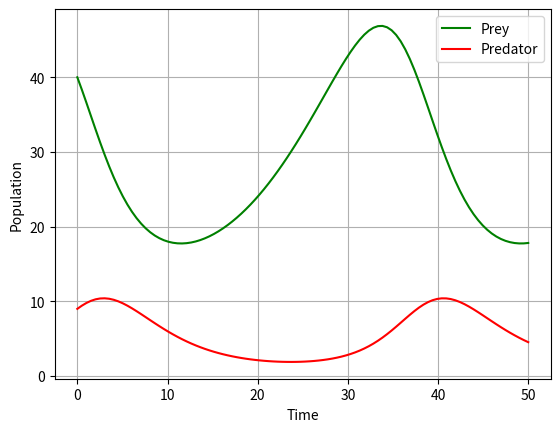

Write Python code to recreate this figure. (Note: this script raises an exception after producing the figure.)
import numpy as np
import matplotlib.pyplot as plt
from scipy.integrate import odeint

def lotka_volterra(y, t, r, a, s, b):
    N, P = y
    dNdt = r * N - a * N * P
    dPdt = -s * P + b * N * P
    return [dNdt, dPdt]

y0 = [40, 9]  # Initial population of prey (N) and predators (P)
t = np.linspace(0, 50, 100)  # Time points
r = 0.1  # Intrinsic growth rate of prey
a = 0.02  # Predation rate
s = 0.3  # Predator death rate
b = 0.01  # Reproduction rate of predators per prey consumed

# Solve the ODEs
solution = odeint(lotka_volterra, y0, t, args=(r, a, s, b))
N, P = solution[:, 0], solution[:, 1]

# Create a grid of N and P values for the vector plot
N_grid, P_grid = np.meshgrid(np.linspace(0, max(N), 20), np.linspace(0, max(P), 20))
dN, dP = lotka_volterra([N_grid, P_grid], t, r, a, s, b)
length = np.sqrt(dN**2 + dP**2)


# Plot the time plot
plt.figure()
plt.plot(t, N, label='Prey', color='green')
plt.plot(t, P, label='Predator', color='red')
plt.xlabel('Time')
plt.ylabel('Population')
plt.legend()
plt.grid()
plt.savefig("plots/lotkaVolterraTrueTime.pdf")

# Plot the state space plot
plt.figure()
plt.plot(N, P, label='Prey vs. Predators', color='blue')
plt.xlabel('Prey Population')
plt.ylabel('Predator Population')
plt.legend()
plt.grid()
plt.savefig("plots/lotkaVolterraTrueState.pdf")

# Create a phase plot
plt.figure()
sc = plt.quiver(N_grid, P_grid, dN, dP, length, angles='xy', scale_units='xy', scale=1 , cmap='viridis')
plt.xlabel('Prey Population')
plt.ylabel('Predator Population')
plt.xlim(0, max(N))
plt.ylim(0, max(P))
plt.grid()

cbar = plt.colorbar(sc)
plt.savefig("plots/lotkaVolterraTrueVector.pdf")

# Create a vector field plot 
plt.streamplot(N_grid, P_grid, dN, dP, color='blue', arrowsize=2 )
plt.xlabel('Prey Population (N)')
plt.ylabel('Predator Population (P)')
plt.xlim(0, max(N))
plt.ylim(0, max(P))
plt.grid()

